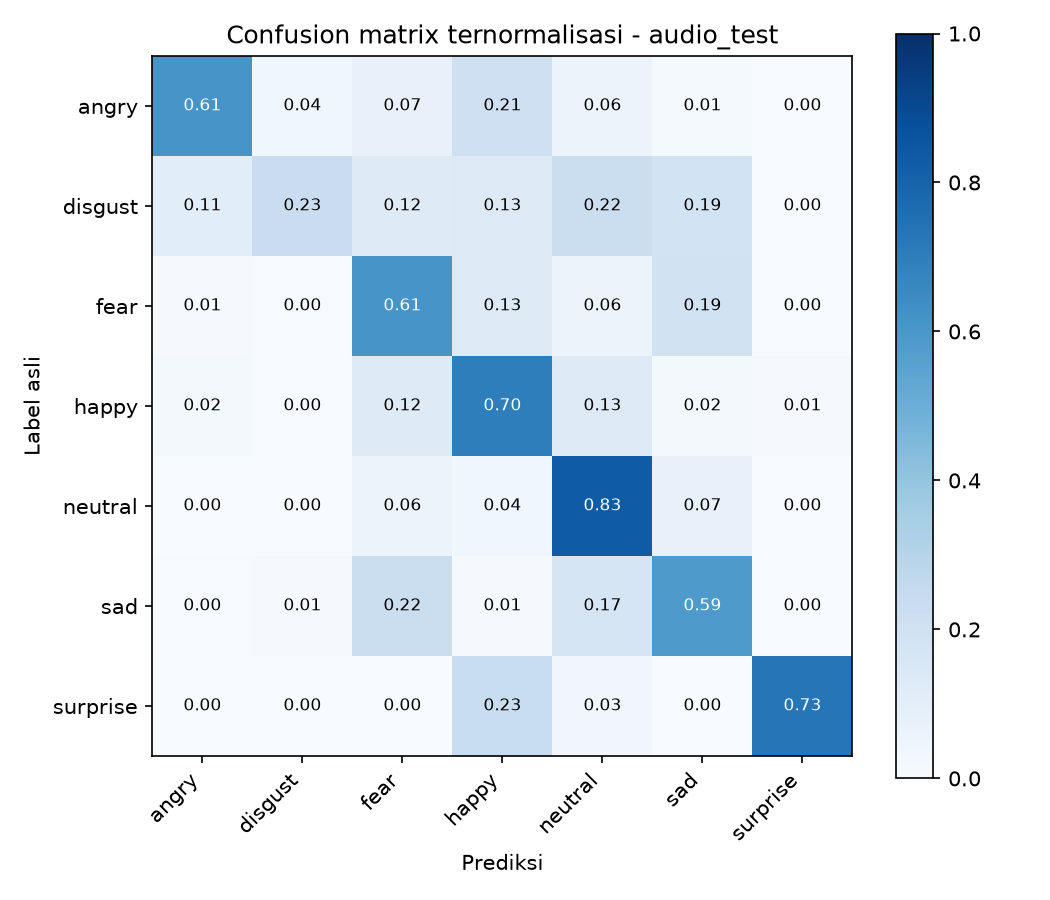

The file beside this chart, header and first rows:
asli\prediksi, angry, disgust, fear, happy, neutral, sad, surprise
angry, 134, 8, 16, 46, 13, 3, 0
disgust, 24, 50, 27, 29, 49, 41, 0
fear, 2, 1, 134, 28, 13, 42, 0
happy, 4, 1, 27, 153, 29, 4, 2
neutral, 0, 0, 12, 8, 172, 15, 0
sad, 1, 2, 49, 2, 37, 129, 0
surprise, 0, 0, 0, 7, 1, 0, 22
